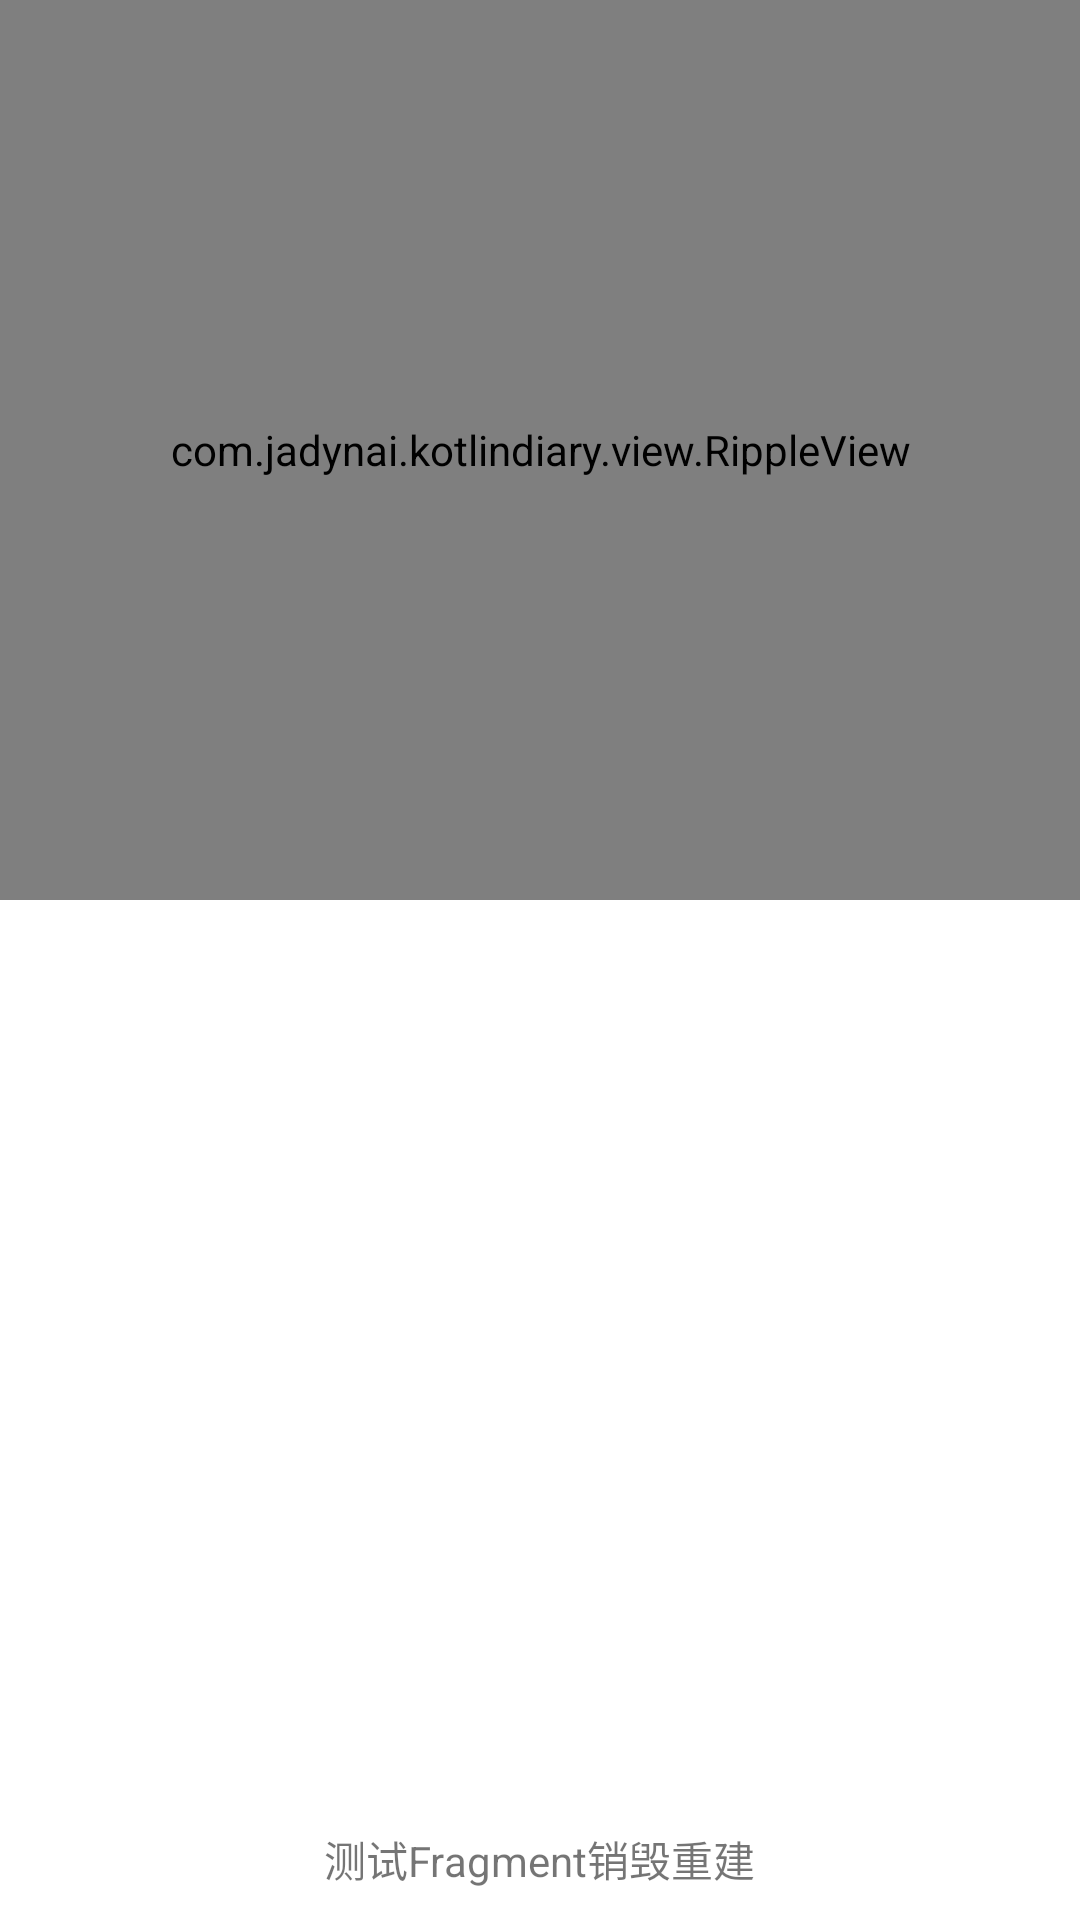

Write the Android layout XML for this screen, with the resource values it uses.
<!-- AndroidManifest.xml: application theme AppTheme -->
<!-- res/layout/activity_view_restore_test.xml -->
<?xml version="1.0" encoding="utf-8"?>
<FrameLayout
    xmlns:android="http://schemas.android.com/apk/res/android"
    xmlns:app="http://schemas.android.com/apk/res-auto"
    xmlns:tools="http://schemas.android.com/tools"
    android:layout_width="match_parent"
    android:layout_height="match_parent">

    <FrameLayout
        android:id="@+id/view_root_layout"
        android:layout_width="match_parent"
        android:visibility="gone"
        android:layout_height="match_parent" />
    
    <com.jadynai.kotlindiary.view.RippleView
        android:layout_width="match_parent"
        android:layout_height="300dp"
        />

    <TextView
        android:id="@+id/test_fragment"
        android:layout_width="wrap_content"
        android:layout_height="wrap_content"
        android:layout_gravity="bottom|center_horizontal"
        android:padding="10dp"
        android:text="测试Fragment销毁重建" />

</FrameLayout>
<!-- resources referenced by this layout -->
<resources>

</resources>
